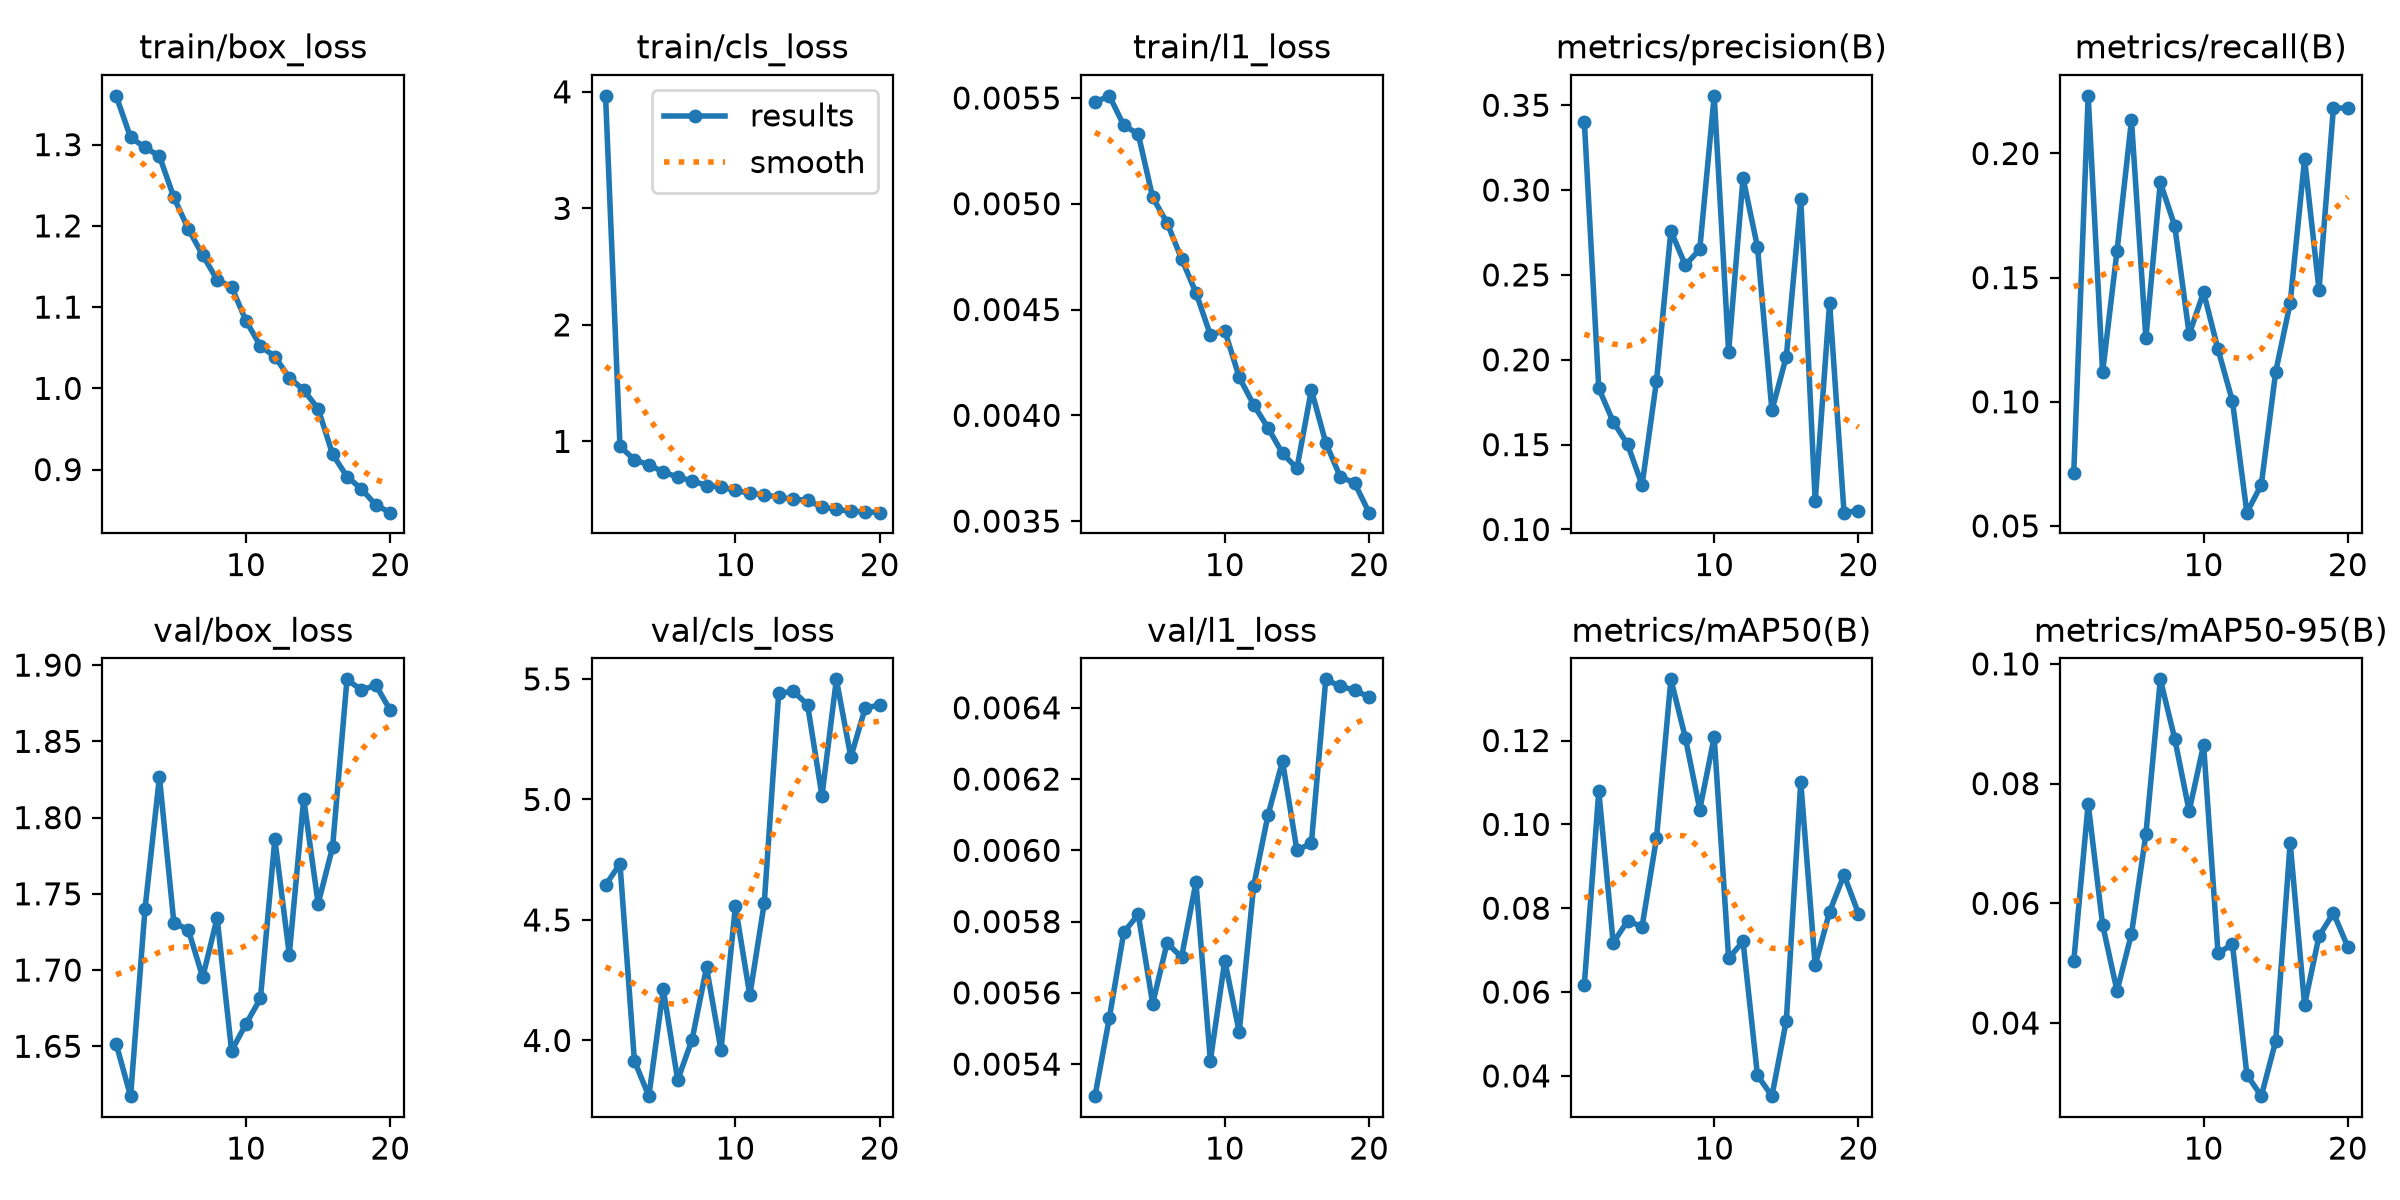

Source data for this figure (header and first rows):
epoch, time, train/box_loss, train/cls_loss, train/l1_loss, metrics/precision(B), metrics/recall(B), metrics/mAP50(B), metrics/mAP50-95(B), val/box_loss, val/cls_loss, val/l1_loss, lr/pg0, lr/pg1, lr/pg2
1, 26.68, 1.36, 3.966, 0.00548, 0.3402, 0.0712, 0.06179, 0.05033, 1.652, 4.645, 0.00531, 0.0006641, 0.0006641, 0.0006641
2, 42.76, 1.309, 0.958, 0.00551, 0.1832, 0.2232, 0.1079, 0.07662, 1.617, 4.733, 0.00553, 0.001265, 0.001265, 0.001265
3, 57.46, 1.297, 0.8424, 0.00537, 0.1634, 0.1118, 0.07175, 0.05642, 1.74, 3.916, 0.00577, 0.0018, 0.0018, 0.0018
4, 72.17, 1.286, 0.7985, 0.00533, 0.1501, 0.1608, 0.077, 0.04536, 1.827, 3.769, 0.00582, 0.001703, 0.001703, 0.001703
5, 86.85, 1.235, 0.7385, 0.00503, 0.1261, 0.2134, 0.0756, 0.05487, 1.731, 4.212, 0.00557, 0.001604, 0.001604, 0.001604
6, 101.6, 1.196, 0.693, 0.00491, 0.1875, 0.1255, 0.09669, 0.07154, 1.726, 3.836, 0.00574, 0.001505, 0.001505, 0.001505
7, 116.2, 1.164, 0.6628, 0.00474, 0.276, 0.1883, 0.1346, 0.09742, 1.695, 4.004, 0.0057, 0.001406, 0.001406, 0.001406
8, 131, 1.134, 0.6213, 0.00458, 0.2557, 0.1708, 0.1207, 0.08749, 1.734, 4.304, 0.00591, 0.001307, 0.001307, 0.001307
9, 145.6, 1.125, 0.6097, 0.00438, 0.2652, 0.1272, 0.1035, 0.0754, 1.647, 3.96, 0.00541, 0.001208, 0.001208, 0.001208
10, 160.4, 1.083, 0.5793, 0.0044, 0.3555, 0.1441, 0.1208, 0.0865, 1.665, 4.557, 0.00569, 0.001109, 0.001109, 0.001109
11, 175.1, 1.052, 0.5543, 0.00418, 0.2046, 0.1211, 0.06805, 0.05166, 1.681, 4.187, 0.00549, 0.00101, 0.00101, 0.00101
12, 189.7, 1.039, 0.5433, 0.00405, 0.307, 0.1002, 0.07206, 0.05316, 1.786, 4.57, 0.0059, 0.000911, 0.000911, 0.000911
13, 204.5, 1.013, 0.5202, 0.00394, 0.2665, 0.05534, 0.04014, 0.03137, 1.71, 5.44, 0.0061, 0.000812, 0.000812, 0.000812
14, 219.2, 0.9979, 0.5057, 0.00382, 0.1702, 0.06659, 0.03517, 0.02778, 1.812, 5.449, 0.00625, 0.000713, 0.000713, 0.000713
15, 233.9, 0.9749, 0.4937, 0.00375, 0.2019, 0.1121, 0.05319, 0.03701, 1.744, 5.394, 0.006, 0.000614, 0.000614, 0.000614
16, 248.2, 0.919, 0.4361, 0.00412, 0.2948, 0.1397, 0.1101, 0.07006, 1.78, 5.015, 0.00602, 0.000515, 0.000515, 0.000515
17, 261.6, 0.8913, 0.4187, 0.00387, 0.1166, 0.1977, 0.06636, 0.04305, 1.891, 5.498, 0.00648, 0.000416, 0.000416, 0.000416
18, 275.1, 0.8761, 0.3986, 0.00371, 0.2337, 0.1451, 0.0792, 0.05451, 1.884, 5.176, 0.00646, 0.000317, 0.000317, 0.000317
19, 288.5, 0.8564, 0.3976, 0.00368, 0.1099, 0.2184, 0.08795, 0.05838, 1.887, 5.38, 0.00645, 0.000218, 0.000218, 0.000218
20, 301.9, 0.847, 0.3886, 0.00354, 0.1111, 0.2182, 0.07871, 0.05271, 1.87, 5.392, 0.00643, 0.000119, 0.000119, 0.000119
